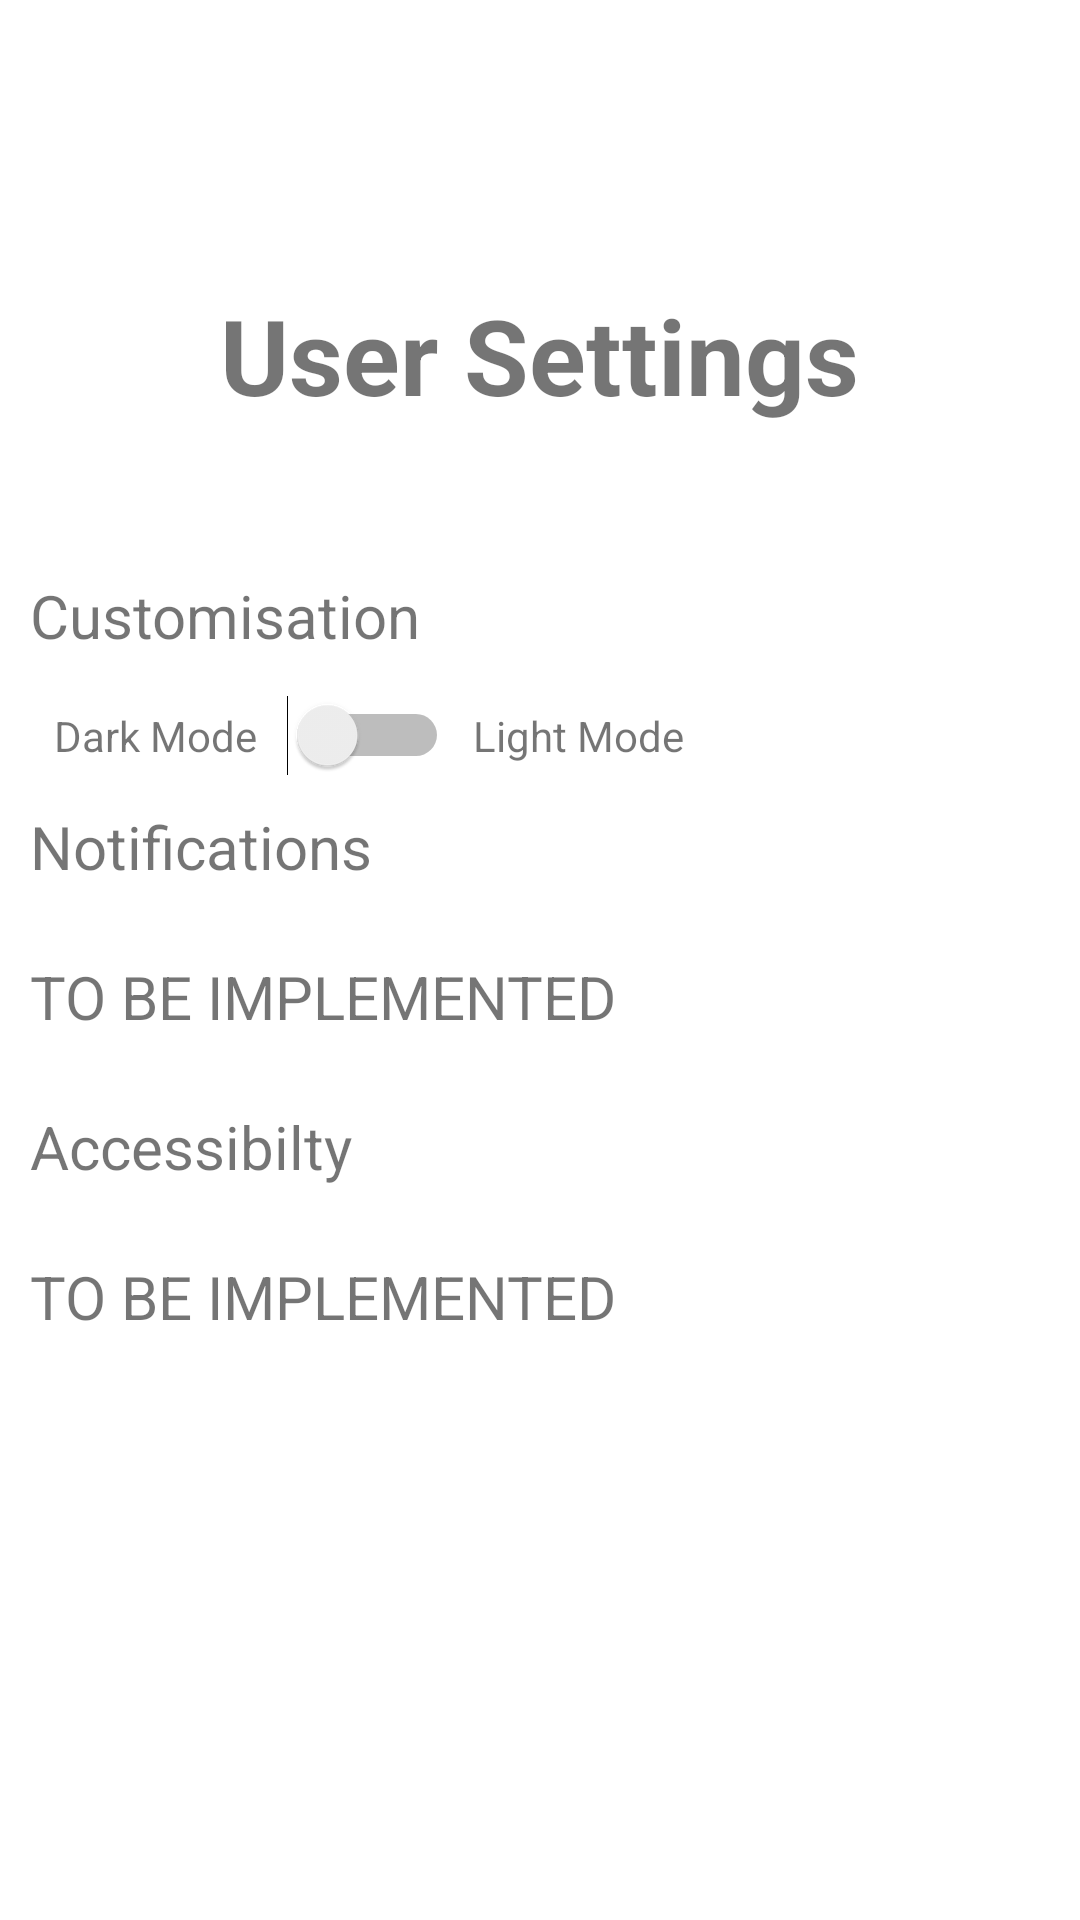

This screen was rendered from an Android layout file. Write that file and the resources it references.
<!-- AndroidManifest.xml: application theme Theme.AQPF -->
<!-- res/layout/fragment_settings.xml -->
<?xml version="1.0" encoding="utf-8"?>
<FrameLayout xmlns:android="http://schemas.android.com/apk/res/android"
    xmlns:app="http://schemas.android.com/apk/res-auto"
    xmlns:tools="http://schemas.android.com/tools"
    android:layout_width="match_parent"
    android:layout_height="match_parent"
    tools:context=".fragments.settings.SettingsFragment">

    <LinearLayout
        android:layout_width="match_parent"
        android:layout_height="match_parent"
        android:orientation="vertical"
        tools:ignore="UselessParent">

        <TextView
            android:layout_width="wrap_content"
            android:layout_height="wrap_content"
            android:layout_gravity="center|top"
            android:layout_marginTop="95dp"
            android:text="@string/user_settings"
            android:textSize="35sp"
            android:textStyle="bold" />

        <LinearLayout
            android:layout_width="match_parent"
            android:layout_height="wrap_content"
            android:orientation="vertical"
            android:layout_marginTop="50dp"
            android:layout_marginStart="10dp">

            <TextView
                android:id="@+id/customisationTextView"
                android:layout_width="wrap_content"
                android:layout_height="40dp"
                android:text="@string/customisation"
                android:textSize="20sp" />

            <LinearLayout
                android:layout_width="match_parent"
                android:layout_height="wrap_content"
                android:orientation="horizontal">

                <TextView
                    android:layout_width="wrap_content"
                    android:layout_height="wrap_content"
                    android:layout_marginStart="8dp"
                    android:paddingEnd="10dp"
                    android:text="@string/dark_mode" />

                <Switch
                    android:id="@+id/themeSwitch"
                    android:layout_width="wrap_content"
                    android:layout_height="wrap_content"
                    tools:ignore="UseSwitchCompatOrMaterialXml" />

                <TextView
                    android:layout_width="wrap_content"
                    android:layout_height="wrap_content"
                    android:layout_marginStart="8dp"
                    android:text="@string/light_mode" />

            </LinearLayout>

        </LinearLayout>

        <androidx.constraintlayout.widget.ConstraintLayout
            android:layout_width="wrap_content"
            android:layout_height="wrap_content">

            <TextView
                android:id="@+id/notificationsTextView"
                android:layout_width="390dp"
                android:layout_height="40dp"
                android:layout_marginStart="10dp"
                android:layout_marginTop="10dp"
                android:text="@string/notifications"
                android:textSize="20sp"
                app:layout_constraintStart_toStartOf="parent"
                app:layout_constraintTop_toTopOf="parent" />

            <TextView
                android:layout_width="390dp"
                android:layout_height="40dp"
                android:layout_marginStart="10dp"
                android:layout_marginTop="10dp"
                android:text="@string/to_be_implemented"
                android:textSize="20sp"
                app:layout_constraintStart_toStartOf="parent"
                app:layout_constraintTop_toBottomOf="@+id/notificationsTextView" />
        </androidx.constraintlayout.widget.ConstraintLayout>

        <androidx.constraintlayout.widget.ConstraintLayout
            android:layout_width="wrap_content"
            android:layout_height="wrap_content">

            <TextView
                android:id="@+id/accessibilityTextView"
                android:layout_width="390dp"
                android:layout_height="40dp"
                android:layout_marginStart="10dp"
                android:layout_marginTop="10dp"
                android:text="@string/accessibilty"
                android:textSize="20sp"
                app:layout_constraintStart_toStartOf="parent"
                app:layout_constraintTop_toTopOf="parent" />

            <TextView
                android:layout_width="390dp"
                android:layout_height="40dp"
                android:layout_marginStart="10dp"
                android:layout_marginTop="10dp"
                android:text="@string/to_be_implemented"
                android:textSize="20sp"
                app:layout_constraintStart_toStartOf="parent"
                app:layout_constraintTop_toBottomOf="@+id/accessibilityTextView" />
        </androidx.constraintlayout.widget.ConstraintLayout>

    </LinearLayout>

</FrameLayout>
<!-- resources referenced by this layout -->
<resources>
  <string name="accessibilty">Accessibilty</string>
  <string name="customisation">Customisation</string>
  <string name="dark_mode">Dark Mode</string>
  <string name="light_mode">Light Mode</string>
  <string name="notifications">Notifications</string>
  <string name="to_be_implemented">TO BE IMPLEMENTED</string>
  <string name="user_settings">User Settings</string>
  <style name="Theme.AQPF" parent="Theme.MaterialComponents.DayNight.NoActionBar">
          
          <item name="colorPrimary">@color/teal_700</item>
          <item name="colorPrimaryVariant">@color/purple_700</item>
          <item name="colorOnPrimary">@color/black</item>
          
          <item name="colorSecondary">@color/teal_200</item>
          <item name="colorSecondaryVariant">@color/teal_200</item>
          <item name="colorOnSecondary">@color/black</item>
          
          <item name="android:statusBarColor">?attr/colorPrimaryVariant</item>
          
      </style>
  <!-- not gathered from this repository: default colours our renderer supplied (Android Studio template values) -->
  <color name="purple_700">#FF3700B3</color>
  <color name="teal_200">#FF03DAC5</color>
  <color name="teal_700">#FF018786</color>
  <color name="black">#FF000000</color>
</resources>
